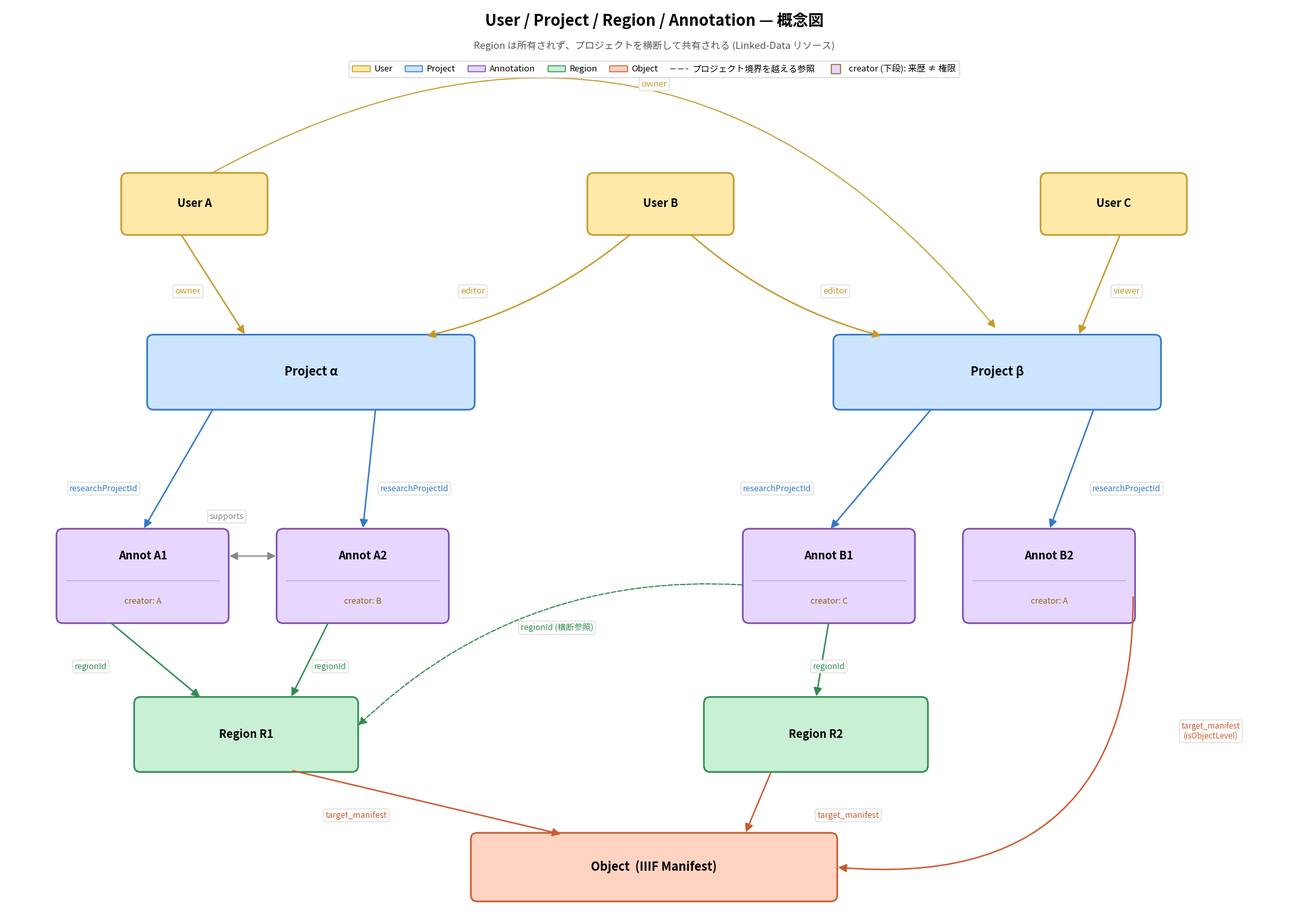

Write Python code to recreate this figure. (Note: this script raises an exception after producing the figure.)
"""Generate a concept diagram of User / Project / Region / Annotation relationships as PNG."""
from __future__ import annotations

import matplotlib
import matplotlib.font_manager as fm
import matplotlib.patches as mpatches
import matplotlib.pyplot as plt
from matplotlib.lines import Line2D
from matplotlib.patches import FancyArrowPatch, FancyBboxPatch

JP_FONT_CANDIDATES = [
    "Hiragino Sans", "Hiragino Maru Gothic Pro", "Hiragino Kaku Gothic Pro",
    "YuGothic", "Yu Gothic", "IPAexGothic",
    "Noto Sans CJK JP", "Noto Sans JP", "Arial Unicode MS",
]
available = {f.name for f in fm.fontManager.ttflist}
for cand in JP_FONT_CANDIDATES:
    if cand in available:
        matplotlib.rcParams["font.family"] = cand
        break
matplotlib.rcParams["axes.unicode_minus"] = False

# ──────────────────────────── Canvas ────────────────────────────
FIG_W, FIG_H = 20, 14
fig, ax = plt.subplots(figsize=(FIG_W, FIG_H), dpi=140)
ax.set_xlim(0, 200)
ax.set_ylim(0, 140)
ax.set_aspect("equal")
ax.axis("off")

# ──────────────────────────── Palette ────────────────────────────
C_USER = "#FFE9A8"; C_USER_EDGE = "#C49A2C"
C_PROJ = "#CDE4FF"; C_PROJ_EDGE = "#3478C6"
C_ANNOT = "#E7D6FF"; C_ANNOT_EDGE = "#7A4FB5"
C_REGION = "#C9F0D5"; C_REGION_EDGE = "#2F8C50"
C_OBJECT = "#FFD3C2"; C_OBJECT_EDGE = "#C95B30"
C_CREATOR = "#8A6610"


# ──────────────────────────── Helpers ────────────────────────────
def box(x, y, w, h, label, fc, ec, fontsize=11, fontweight="bold", radius=1.0):
    ax.add_patch(FancyBboxPatch(
        (x, y), w, h,
        boxstyle=f"round,pad=0.3,rounding_size={radius}",
        linewidth=1.8, facecolor=fc, edgecolor=ec,
    ))
    ax.text(x + w / 2, y + h / 2, label,
            ha="center", va="center",
            fontsize=fontsize, fontweight=fontweight)


def two_row_box(x, y, w, h, top, bottom, fc, ec,
                top_fs=12, bottom_fs=9, bottom_color="#666", radius=1.0):
    ax.add_patch(FancyBboxPatch(
        (x, y), w, h,
        boxstyle=f"round,pad=0.3,rounding_size={radius}",
        linewidth=1.8, facecolor=fc, edgecolor=ec,
    ))
    ax.text(x + w / 2, y + h * 0.72, top,
            ha="center", va="center", fontsize=top_fs, fontweight="bold")
    ax.plot([x + 1.2, x + w - 1.2], [y + h * 0.45, y + h * 0.45],
            color=ec, linewidth=0.8, alpha=0.4)
    ax.text(x + w / 2, y + h * 0.22, bottom,
            ha="center", va="center",
            fontsize=bottom_fs, color=bottom_color, fontstyle="italic")


def arrow(x1, y1, x2, y2, label=None, color="#444", style="-|>", lw=1.6,
          linestyle="solid", label_pos=0.5, label_xy=None, fontsize=10,
          rad=0.0):
    ax.add_patch(FancyArrowPatch(
        (x1, y1), (x2, y2),
        arrowstyle=style, mutation_scale=18,
        color=color, linewidth=lw, linestyle=linestyle,
        shrinkA=3, shrinkB=3,
        connectionstyle=f"arc3,rad={rad}",
    ))
    if label:
        if label_xy is not None:
            mx, my = label_xy
        else:
            mx = x1 + (x2 - x1) * label_pos
            my = y1 + (y2 - y1) * label_pos
        ax.text(mx, my, label, ha="center", va="center",
                fontsize=fontsize, color=color,
                bbox=dict(boxstyle="round,pad=0.25", fc="white",
                          ec="#dddddd", alpha=0.95))


# ──────────────────────────── Title ────────────────────────────
ax.text(100, 137, "User / Project / Region / Annotation — 概念図",
        ha="center", fontsize=17, fontweight="bold")
ax.text(100, 133.5,
        "Region は所有されず、プロジェクトを横断して共有される (Linked-Data リソース)",
        ha="center", fontsize=10.5, color="#555", fontstyle="italic")

# ──────────────────────────── Legend (top, horizontal) ────────────────────────────
legend_handles = [
    mpatches.Patch(facecolor=C_USER,   edgecolor=C_USER_EDGE,   label="User"),
    mpatches.Patch(facecolor=C_PROJ,   edgecolor=C_PROJ_EDGE,   label="Project"),
    mpatches.Patch(facecolor=C_ANNOT,  edgecolor=C_ANNOT_EDGE,  label="Annotation"),
    mpatches.Patch(facecolor=C_REGION, edgecolor=C_REGION_EDGE, label="Region"),
    mpatches.Patch(facecolor=C_OBJECT, edgecolor=C_OBJECT_EDGE, label="Object"),
    Line2D([0], [0], color="#888", lw=1.6, linestyle="dashed",
           label="プロジェクト境界を越える参照"),
    Line2D([0], [0], marker="s", color="none",
           markerfacecolor=C_ANNOT, markeredgecolor=C_CREATOR,
           markersize=10, label="creator (下段): 来歴 ≠ 権限"),
]
ax.legend(handles=legend_handles, loc="upper center",
          bbox_to_anchor=(0.5, 0.945), fontsize=9.5, frameon=True,
          facecolor="white", edgecolor="#cccccc", ncol=7,
          columnspacing=1.4, handletextpad=0.5)

# ──────────────────────────── Geometry ────────────────────────────
USER_Y, USER_H, USER_W = 105, 9, 22
USERS = [("User A", 18), ("User B", 90), ("User C", 160)]

PROJ_Y, PROJ_H, PROJ_W = 78, 11, 50
PROJ_A_X, PROJ_B_X = 22, 128

ANNOT_Y, ANNOT_H, ANNOT_W = 45, 14, 26
ANNOTS = [
    ("Annot A1", "creator: A", 8),
    ("Annot A2", "creator: B", 42),
    ("Annot B1", "creator: C", 114),
    ("Annot B2", "creator: A", 148),
]

REGION_Y, REGION_H, REGION_W = 22, 11, 34
REGION_R1_X, REGION_R2_X = 20, 108

OBJ_Y, OBJ_H, OBJ_W = 2, 10, 56
OBJ_X = 72


# ──────────────────────────── Draw Nodes ────────────────────────────
for label, x in USERS:
    box(x, USER_Y, USER_W, USER_H, label, C_USER, C_USER_EDGE, fontsize=12)

box(PROJ_A_X, PROJ_Y, PROJ_W, PROJ_H, "Project α",
    C_PROJ, C_PROJ_EDGE, fontsize=13)
box(PROJ_B_X, PROJ_Y, PROJ_W, PROJ_H, "Project β",
    C_PROJ, C_PROJ_EDGE, fontsize=13)

for top, bottom, x in ANNOTS:
    two_row_box(x, ANNOT_Y, ANNOT_W, ANNOT_H, top, bottom,
                C_ANNOT, C_ANNOT_EDGE,
                top_fs=12, bottom_fs=9, bottom_color=C_CREATOR)

box(REGION_R1_X, REGION_Y, REGION_W, REGION_H, "Region R1",
    C_REGION, C_REGION_EDGE, fontsize=12)
box(REGION_R2_X, REGION_Y, REGION_W, REGION_H, "Region R2",
    C_REGION, C_REGION_EDGE, fontsize=12)

box(OBJ_X, OBJ_Y, OBJ_W, OBJ_H, "Object  (IIIF Manifest)",
    C_OBJECT, C_OBJECT_EDGE, fontsize=13)


# Node-anchor utilities
def bot(x_left, w, y_top):
    return (x_left + w / 2, y_top)


def top(x_left, w, y_bot, y_top):
    return (x_left + w / 2, y_bot + (y_top - y_bot))  # 上辺中央


# ──────────────────────────── Edges ────────────────────────────

# User → Project (membership): すべてボックス下辺から Project 上辺へ。
# User A → Project α (owner)
arrow(USERS[0][1] + USER_W * 0.4, USER_Y,
      PROJ_A_X + PROJ_W * 0.3, PROJ_Y + PROJ_H,
      label="owner", color=C_USER_EDGE,
      label_xy=(28, 96), fontsize=9.5)
# User B → Project α (editor)
arrow(USERS[1][1] + USER_W * 0.3, USER_Y,
      PROJ_A_X + PROJ_W * 0.85, PROJ_Y + PROJ_H,
      label="editor", color=C_USER_EDGE,
      label_xy=(72, 96), rad=-0.12, fontsize=9.5)
# User B → Project β (editor)
arrow(USERS[1][1] + USER_W * 0.7, USER_Y,
      PROJ_B_X + PROJ_W * 0.15, PROJ_Y + PROJ_H,
      label="editor", color=C_USER_EDGE,
      label_xy=(128, 96), rad=0.12, fontsize=9.5)
# User C → Project β (viewer)
arrow(USERS[2][1] + USER_W * 0.55, USER_Y,
      PROJ_B_X + PROJ_W * 0.75, PROJ_Y + PROJ_H,
      label="viewer", color=C_USER_EDGE,
      label_xy=(173, 96), fontsize=9.5)
# User A → Project β (owner) — 大きな弧で User B/C の上を回る
arrow(USERS[0][1] + USER_W * 0.6, USER_Y + USER_H,
      PROJ_B_X + PROJ_W * 0.5, PROJ_Y + PROJ_H + 1,
      label="owner", color=C_USER_EDGE, lw=1.2,
      label_xy=(100, 128), rad=-0.42, fontsize=9.5)


# Project → Annotation (researchProjectId)
# Project α → Annot A1
arrow(PROJ_A_X + PROJ_W * 0.2, PROJ_Y,
      ANNOTS[0][2] + ANNOT_W * 0.5, ANNOT_Y + ANNOT_H,
      label="researchProjectId", color=C_PROJ_EDGE,
      label_xy=(15, 65.5), fontsize=9)
# Project α → Annot A2
arrow(PROJ_A_X + PROJ_W * 0.7, PROJ_Y,
      ANNOTS[1][2] + ANNOT_W * 0.5, ANNOT_Y + ANNOT_H,
      label="researchProjectId", color=C_PROJ_EDGE,
      label_xy=(63, 65.5), fontsize=9)
# Project β → Annot B1
arrow(PROJ_B_X + PROJ_W * 0.3, PROJ_Y,
      ANNOTS[2][2] + ANNOT_W * 0.5, ANNOT_Y + ANNOT_H,
      label="researchProjectId", color=C_PROJ_EDGE,
      label_xy=(119, 65.5), fontsize=9)
# Project β → Annot B2
arrow(PROJ_B_X + PROJ_W * 0.8, PROJ_Y,
      ANNOTS[3][2] + ANNOT_W * 0.5, ANNOT_Y + ANNOT_H,
      label="researchProjectId", color=C_PROJ_EDGE,
      label_xy=(173, 65.5), fontsize=9)


# Annot A1 ↔ Annot A2 (supports)
arrow(ANNOTS[0][2] + ANNOT_W, ANNOT_Y + ANNOT_H * 0.72,
      ANNOTS[1][2], ANNOT_Y + ANNOT_H * 0.72,
      label="supports", color="#888", style="<|-|>", lw=1.3,
      label_xy=(34, ANNOT_Y + ANNOT_H + 2.2), fontsize=9)


# Annotation → Region (regionId)
# Annot A1 → Region R1
arrow(ANNOTS[0][2] + ANNOT_W * 0.3, ANNOT_Y,
      REGION_R1_X + REGION_W * 0.3, REGION_Y + REGION_H,
      label="regionId", color=C_REGION_EDGE,
      label_xy=(13, 38), fontsize=9)
# Annot A2 → Region R1
arrow(ANNOTS[1][2] + ANNOT_W * 0.3, ANNOT_Y,
      REGION_R1_X + REGION_W * 0.7, REGION_Y + REGION_H,
      label="regionId", color=C_REGION_EDGE,
      label_xy=(50, 38), fontsize=9)
# Annot B1 → Region R2
arrow(ANNOTS[2][2] + ANNOT_W * 0.5, ANNOT_Y,
      REGION_R2_X + REGION_W * 0.5, REGION_Y + REGION_H,
      label="regionId", color=C_REGION_EDGE,
      label_xy=(127, 38), fontsize=9)
# Cross-project share (dashed): Annot B1 → Region R1 (横断参照)
arrow(ANNOTS[2][2], ANNOT_Y + ANNOT_H * 0.4,
      REGION_R1_X + REGION_W, REGION_Y + REGION_H * 0.6,
      label="regionId (横断参照)",
      color=C_REGION_EDGE, linestyle="dashed", lw=1.3, fontsize=9,
      label_xy=(85, 44), rad=0.22)


# Region → Object (target_manifest)
arrow(REGION_R1_X + REGION_W * 0.7, REGION_Y,
      OBJ_X + OBJ_W * 0.25, OBJ_Y + OBJ_H,
      label="target_manifest", color=C_OBJECT_EDGE,
      label_xy=(54, 15), fontsize=9)
arrow(REGION_R2_X + REGION_W * 0.3, REGION_Y,
      OBJ_X + OBJ_W * 0.75, OBJ_Y + OBJ_H,
      label="target_manifest", color=C_OBJECT_EDGE,
      label_xy=(130, 15), fontsize=9)

# Annot B2 → Object (isObjectLevel, Region をスキップ)。右側を大きく回避
arrow(ANNOTS[3][2] + ANNOT_W, ANNOT_Y + ANNOT_H * 0.3,
      OBJ_X + OBJ_W, OBJ_Y + OBJ_H * 0.5,
      label="target_manifest\n(isObjectLevel)",
      color=C_OBJECT_EDGE, fontsize=8.5,
      label_xy=(186, 28), rad=-0.55)


plt.tight_layout()
out_path = "/Users/junogawa/Dropbox/PC/Projects/three_sample/docs/concept-diagram.png"
plt.savefig(out_path, dpi=160, bbox_inches="tight", facecolor="white")
print(f"Wrote: {out_path}")
